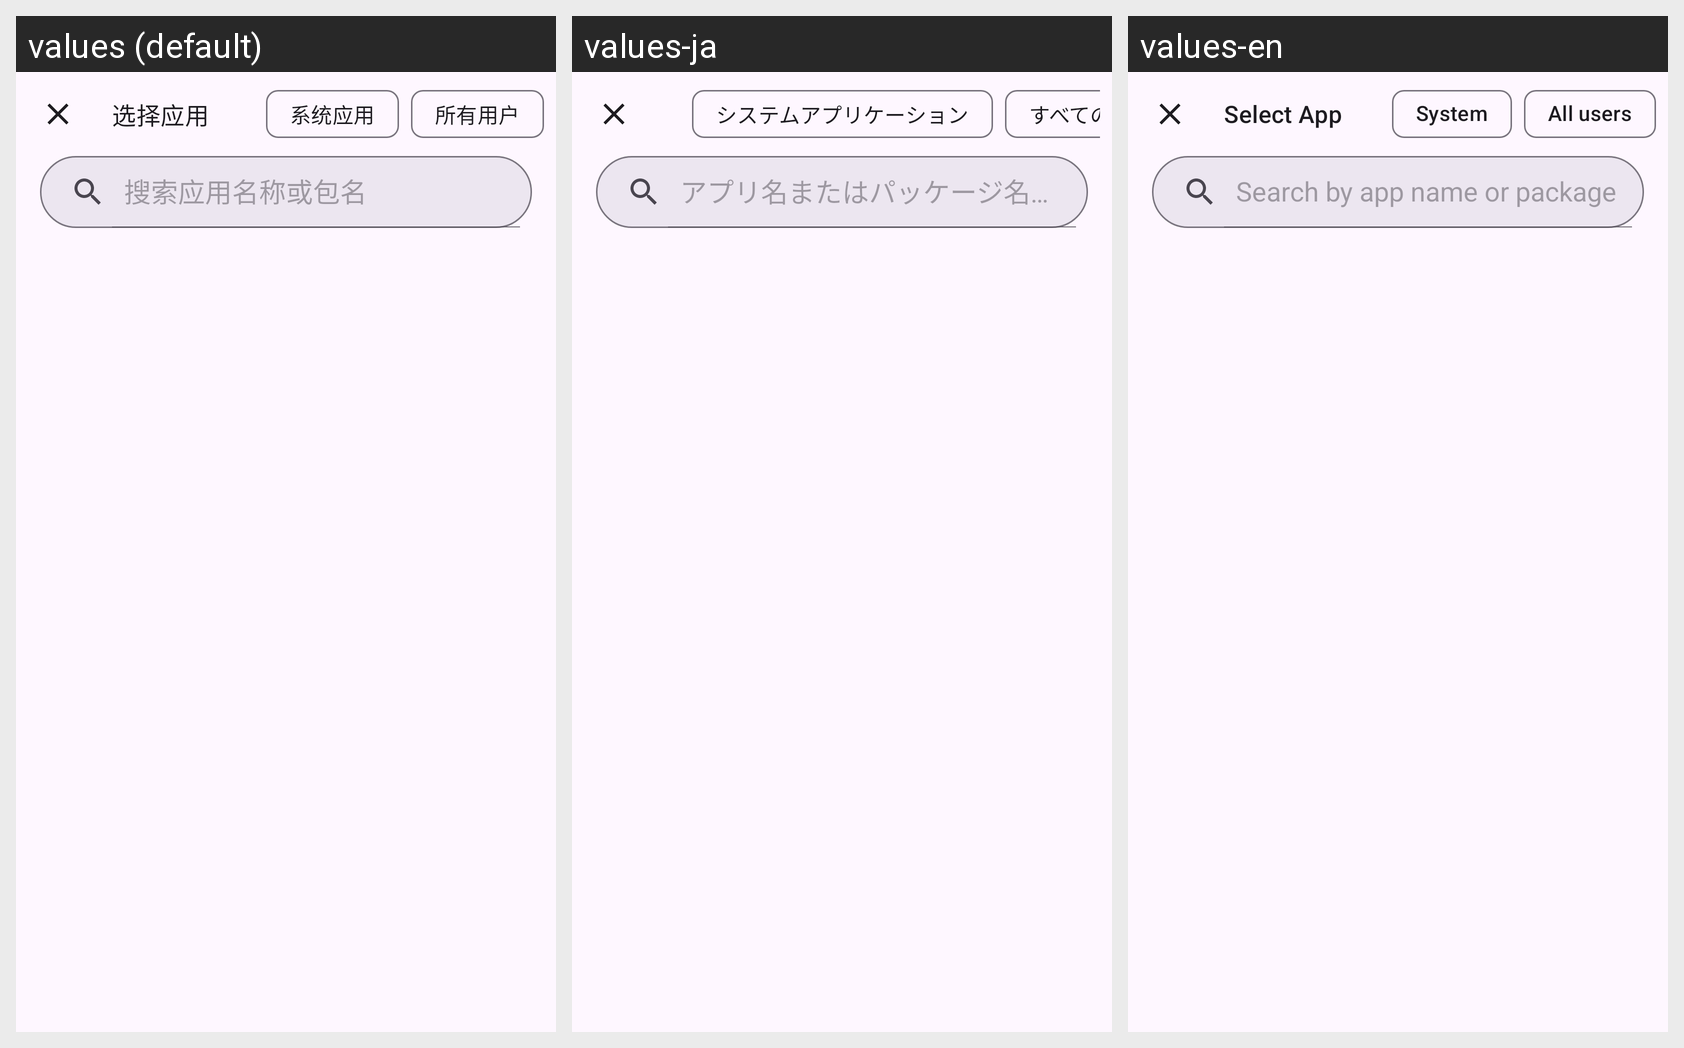

Translations of the strings shown on this Android screen, per locale in the grid:
Android screen res/layout/sheet_unified_app_picker.xml rendered under 3 locales, left to right: values (default), values-ja, values-en. Device: Nexus 5 (rendered at 1080×1920; each locale shown at half size, 540×960, under a caption strip naming it); theme Theme.vFlow.
Strings drawn on this screen, with the default value and each locale's value (text and hints the layout hard-codes, and strings that could not be matched under every locale, appear in the picture but are not listed):

text_show_system_apps
  values: 系统应用
  values-ja: システムアプリケーション
  values-en: System

text_show_all_users
  values: 所有用户
  values-ja: すべてのユーザー
  values-en: All users

text_search_app
  values: 搜索应用名称或包名
  values-ja: アプリ名またはパッケージ名を検索します
  values-en: Search by app name or package
